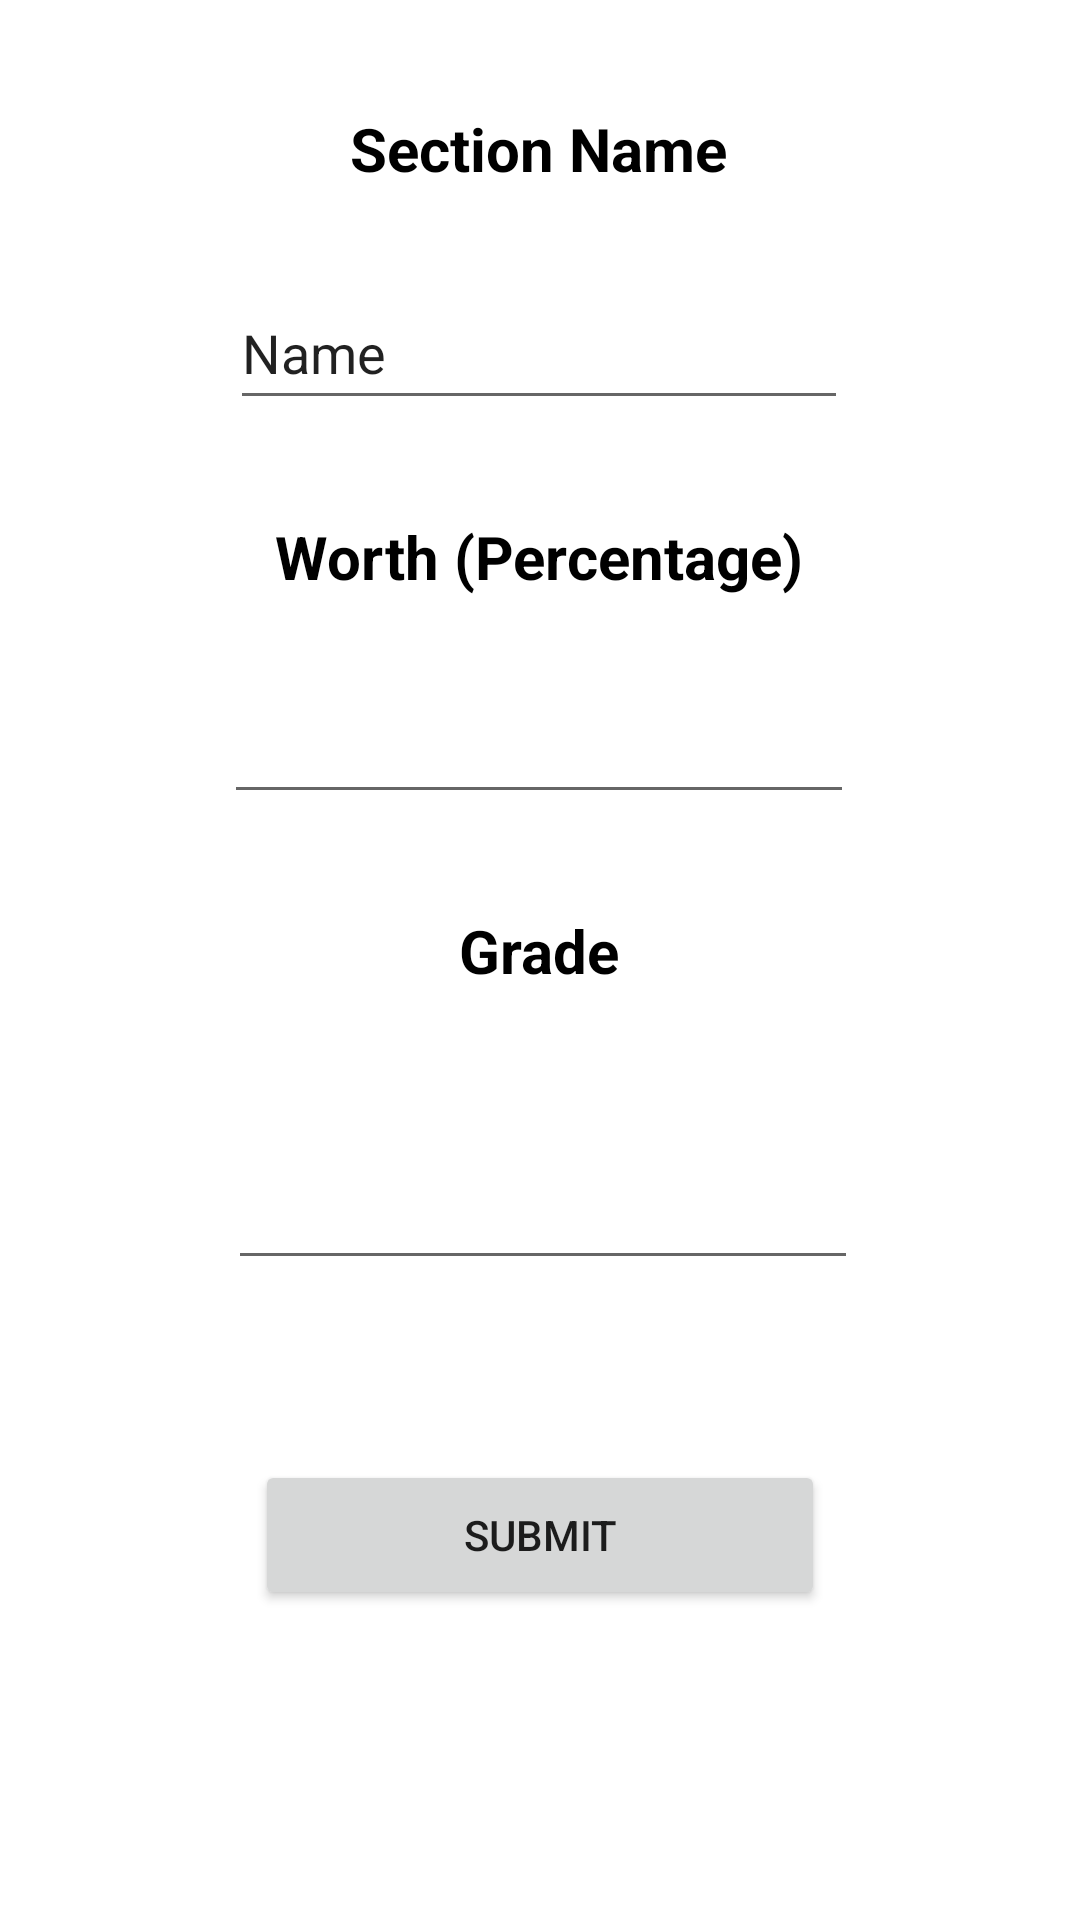

Android layout source for this screen:
<!-- AndroidManifest.xml: application theme Theme.GPACalculator -->
<!-- res/layout/activity_create_assignemnt.xml -->
<?xml version="1.0" encoding="utf-8"?>
<androidx.constraintlayout.widget.ConstraintLayout xmlns:android="http://schemas.android.com/apk/res/android"
    xmlns:app="http://schemas.android.com/apk/res-auto"
    xmlns:tools="http://schemas.android.com/tools"
    android:layout_width="match_parent"
    android:layout_height="match_parent"
    tools:context=".CreateAssignment">

    <TextView
        android:id="@+id/createSectionName"
        android:textAlignment="center"
        android:layout_width="157dp"
        android:layout_height="36dp"
        android:layout_marginTop="36dp"
        android:text="@string/section_name"
        android:textColor="#000000"
        android:textSize="20sp"
        android:textStyle="bold"
        app:layout_constraintEnd_toEndOf="parent"
        app:layout_constraintHorizontal_bias="0.498"
        app:layout_constraintStart_toStartOf="parent"
        app:layout_constraintTop_toTopOf="parent" />

    <EditText
        android:id="@+id/sectionNameInput"
        android:layout_width="206dp"
        android:layout_height="48dp"
        android:layout_marginTop="20dp"
        android:ems="10"
        android:inputType="textPersonName"
        android:text="@string/name"
        app:layout_constraintEnd_toEndOf="parent"
        app:layout_constraintHorizontal_bias="0.497"
        app:layout_constraintStart_toStartOf="parent"
        app:layout_constraintTop_toBottomOf="@+id/createSectionName"
        android:autofillHints="" />

    <TextView
        android:id="@+id/createWorthText"
        android:textAlignment="center"
        android:layout_width="189dp"
        android:layout_height="38dp"
        android:layout_marginTop="32dp"
        android:text="@string/worth_percentage"
        android:textColor="#000000"
        android:textSize="20sp"
        android:textStyle="bold"
        app:layout_constraintEnd_toEndOf="parent"
        app:layout_constraintHorizontal_bias="0.498"
        app:layout_constraintStart_toStartOf="parent"
        app:layout_constraintTop_toBottomOf="@+id/sectionNameInput" />

    <EditText
        android:id="@+id/worthInput"
        android:layout_width="wrap_content"
        android:layout_height="wrap_content"
        android:layout_marginTop="20dp"
        android:ems="10"
        android:inputType="numberSigned"
        app:layout_constraintEnd_toEndOf="parent"
        app:layout_constraintHorizontal_bias="0.497"
        app:layout_constraintStart_toStartOf="parent"
        app:layout_constraintTop_toBottomOf="@+id/createWorthText"
        android:importantForAutofill="no" />

    <TextView
        android:id="@+id/createGradeText"
        android:textAlignment="center"
        android:layout_width="210dp"
        android:layout_height="42dp"
        android:layout_marginTop="32dp"
        android:text="@string/grade"
        android:textColor="#000000"
        android:textSize="20sp"
        android:textStyle="bold"
        app:layout_constraintEnd_toEndOf="parent"
        app:layout_constraintHorizontal_bias="0.498"
        app:layout_constraintStart_toStartOf="parent"
        app:layout_constraintTop_toBottomOf="@+id/worthInput" />

    <EditText
        android:id="@+id/gradeInput"
        android:layout_width="wrap_content"
        android:layout_height="wrap_content"
        android:layout_marginTop="40dp"
        android:ems="10"
        android:inputType="numberDecimal"
        app:layout_constraintEnd_toEndOf="parent"
        app:layout_constraintHorizontal_bias="0.507"
        app:layout_constraintStart_toStartOf="parent"
        app:layout_constraintTop_toBottomOf="@+id/createGradeText"
        android:importantForAutofill="no" />

    <Button
        android:id="@+id/submitClassAvgBtn"
        android:layout_width="190dp"
        android:layout_height="50dp"
        android:layout_marginTop="60dp"
        android:text="@string/submit"
        app:layout_constraintEnd_toEndOf="parent"
        app:layout_constraintStart_toStartOf="parent"
        app:layout_constraintTop_toBottomOf="@+id/gradeInput" />

</androidx.constraintlayout.widget.ConstraintLayout>
<!-- resources referenced by this layout -->
<resources>
  <string name="grade">Grade</string>
  <string name="name">Name</string>
  <string name="section_name">Section Name</string>
  <string name="submit">Submit</string>
  <string name="worth_percentage">Worth (Percentage)</string>
  <style name="Theme.GPACalculator" parent="Theme.MaterialComponents.DayNight.DarkActionBar">
          
          <item name="colorPrimary">@color/purple_500</item>
          <item name="colorPrimaryVariant">@color/purple_700</item>
          <item name="colorOnPrimary">@color/white</item>
          
          <item name="colorSecondary">@color/teal_200</item>
          <item name="colorSecondaryVariant">@color/teal_700</item>
          <item name="colorOnSecondary">@color/black</item>
          
          <item name="android:statusBarColor" tools:targetApi="l">?attr/colorPrimaryVariant</item>
          
      </style>
  <color name="purple_500">#FF6200EE</color>
  <color name="purple_700">#FF3700B3</color>
  <color name="white">#FFFFFFFF</color>
  <color name="teal_200">#FF03DAC5</color>
  <color name="teal_700">#FF018786</color>
  <color name="black">#FF000000</color>
</resources>
